Image classification data set "OfficialSpectrogramsMelAUG" (CesarMVergara/Lung-Sounds-Classification on GitHub). Class labels (4): crackle, crackle and wheeze, normal, wheeze.

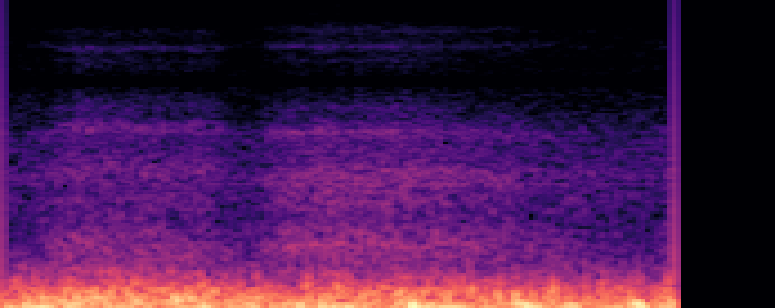
Label: normal

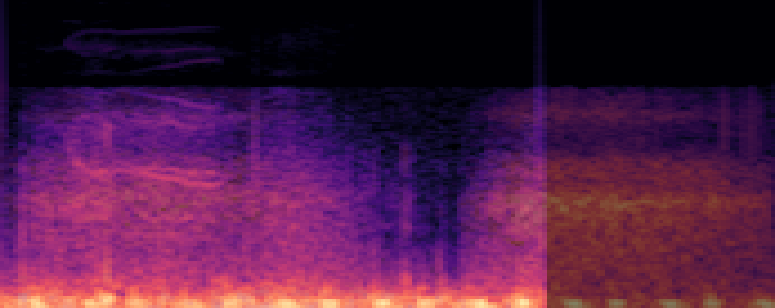
Label: wheeze

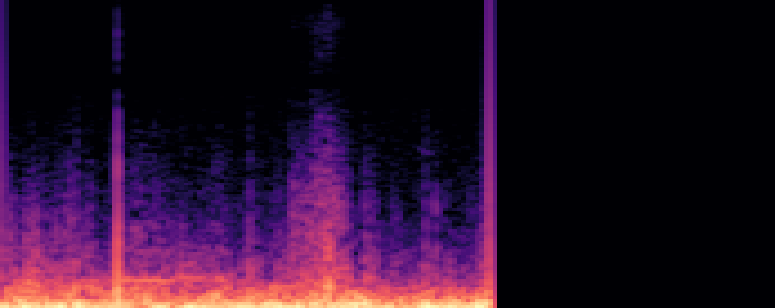
Label: crackle and wheeze

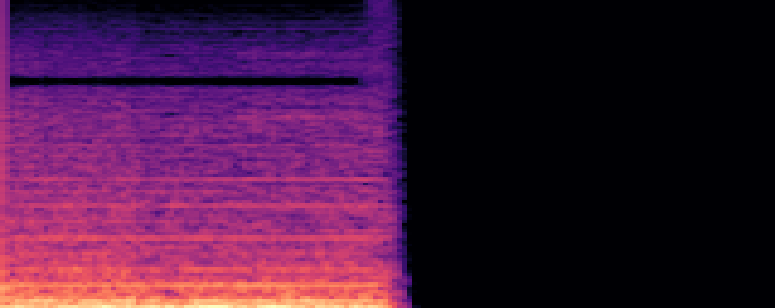
Label: crackle

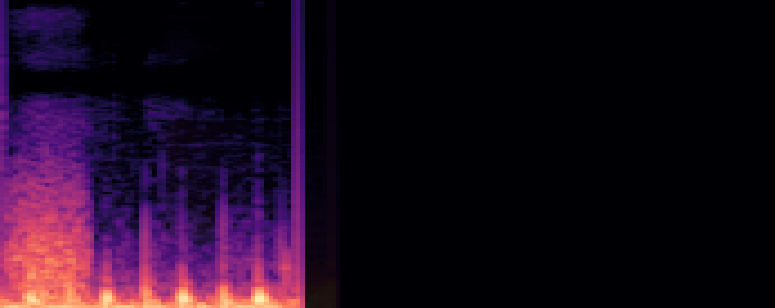
Label: wheeze

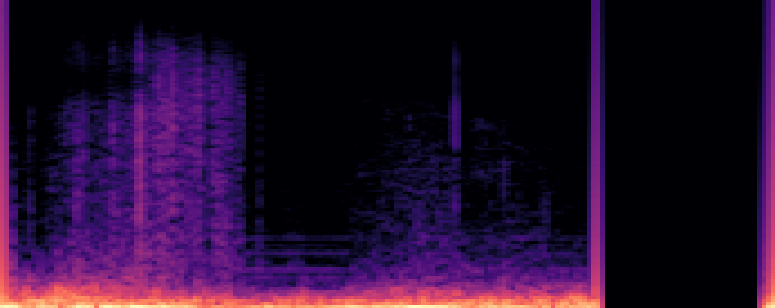
Label: crackle
